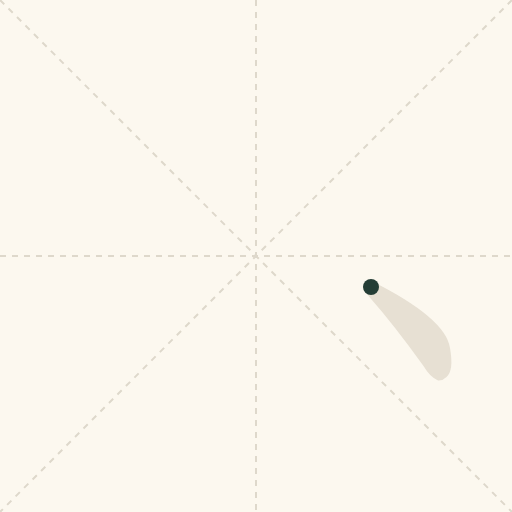
t = 0.00 s
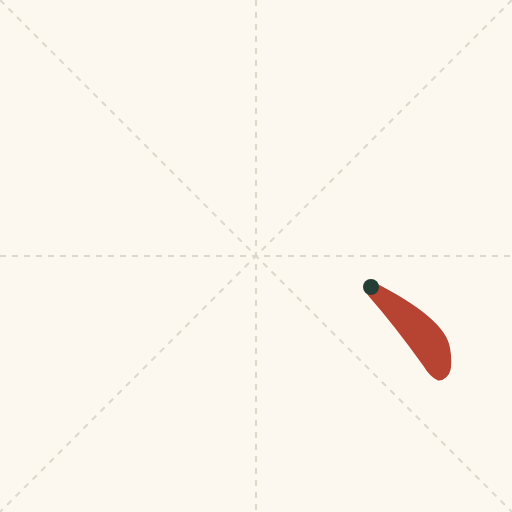
t = 0.38 s
t = 0.75 s: frame unchanged from t = 0.38 s, image omitted
t = 1.13 s: frame unchanged from t = 0.38 s, image omitted
t = 1.50 s: frame unchanged from t = 0.38 s, image omitted
t = 1.63 s: frame unchanged from t = 0.38 s, image omitted

The animated SVG that drew these frames (rendered in a browser with its animation timeline set to each time). Animation: 1 CSS @keyframes rule; one cycle of 2.00 s, repeats indefinitely.

<svg xmlns="http://www.w3.org/2000/svg" viewBox="0 0 1024 1024"><title>Dot stroke direction</title><desc>One continuous stroke; follow the red reveal from the green start dot. Arphic Public License.</desc><defs><clipPath id="stroke"><path d="M 738 307 Q 789 249 847 168 Q 860 146 876 139 Q 885 138 893 146 Q 908 159 900 204 Q 891 264 743 338 Q 734 345 731 332 Q 728 319 738 307 Z"/></clipPath></defs><style>.reveal{stroke-dasharray:2400;animation:write 2s linear infinite}@keyframes write{0%{stroke-dashoffset:2400}75%,100%{stroke-dashoffset:0}}@media(prefers-reduced-motion:reduce){.reveal{animation:none;stroke-dashoffset:0}}</style><rect width="1024" height="1024" fill="#fcf8ef"/><path d="M512 0V1024M0 512H1024M0 0L1024 1024M1024 0L0 1024" stroke="#ded8cb" stroke-width="4" stroke-dasharray="12 12"/><g transform="translate(0,900) scale(1,-1)"><path d="M 738 307 Q 789 249 847 168 Q 860 146 876 139 Q 885 138 893 146 Q 908 159 900 204 Q 891 264 743 338 Q 734 345 731 332 Q 728 319 738 307 Z" fill="#e7e0d3"/><path class="reveal" d="M742 326 L812 265 L856 216 L871 190 L878 154" fill="none" stroke="#b74432" stroke-width="180" stroke-linecap="round" stroke-linejoin="round" clip-path="url(#stroke)"/><circle cx="742" cy="326" r="16" fill="#243d35"/></g></svg>
